Run: headless pygame with SDL's dummy video driver; simulated clock (each Clock.tick advances the game by its frame time, no real sleeping); random seed 0; keys injected as events and as key.get_pressed() state; no mouse input.
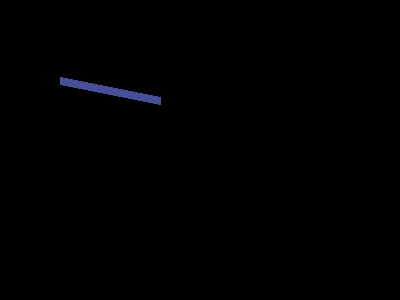
Frame 1 of 4 · flips 1–60 · no input
Frame 2 of 4 · flips 61–180 · tapped SPACE, RETURN · held RIGHT (→), D · screen unchanged from frame 1, image omitted
Frame 3 of 4 · flips 181–300 · held DOWN (↓), S · screen unchanged from frame 2, image omitted
Frame 4 of 4 · flips 301–420 · held LEFT (←), A, UP (↑), W · screen unchanged from frame 3, image omitted

The pygame program that drew these frames:

import pygame,sys
from pygame.locals import *

Color=(0,140,60)    #forma 1 para crear color con RGB
ColorDos = pygame.Color(250,120,9)   #forma 2 para crear color

pygame.init() #Sentencia obligatoria para usar pygame
ventana = pygame.display.set_mode((400,300)) #Definir el tamano de la ventana
pygame.display.set_caption("Hola mundo") #El titulo de la ventana

ColorTres = pygame.Color(70,80,150)
pygame.draw.line(ventana,ColorTres,(60,80),(160,100),8)#1pmt donde se va a dibujar el inicio de la linea,2pmt el color de la linea 3pmt dupla posicion en X y en Y 4pmt donde va quedar el segundo punto 5pmt ancho de la linea

while True:
    #ventana.fill(Color)              #Para ingresar color a la ventana
    for evento in pygame.event.get():  #para capturar cada evento con el teclado y el mouse
        if evento.type == QUIT:     #para el boton de cerrar de la pantalla X
            pygame.quit()            #si el if se cumple se detiene todos los modulos
            sys.exit()               #para cerrar la ventana

    pygame.display.update() #Para que la ventana venta se este actualizando
